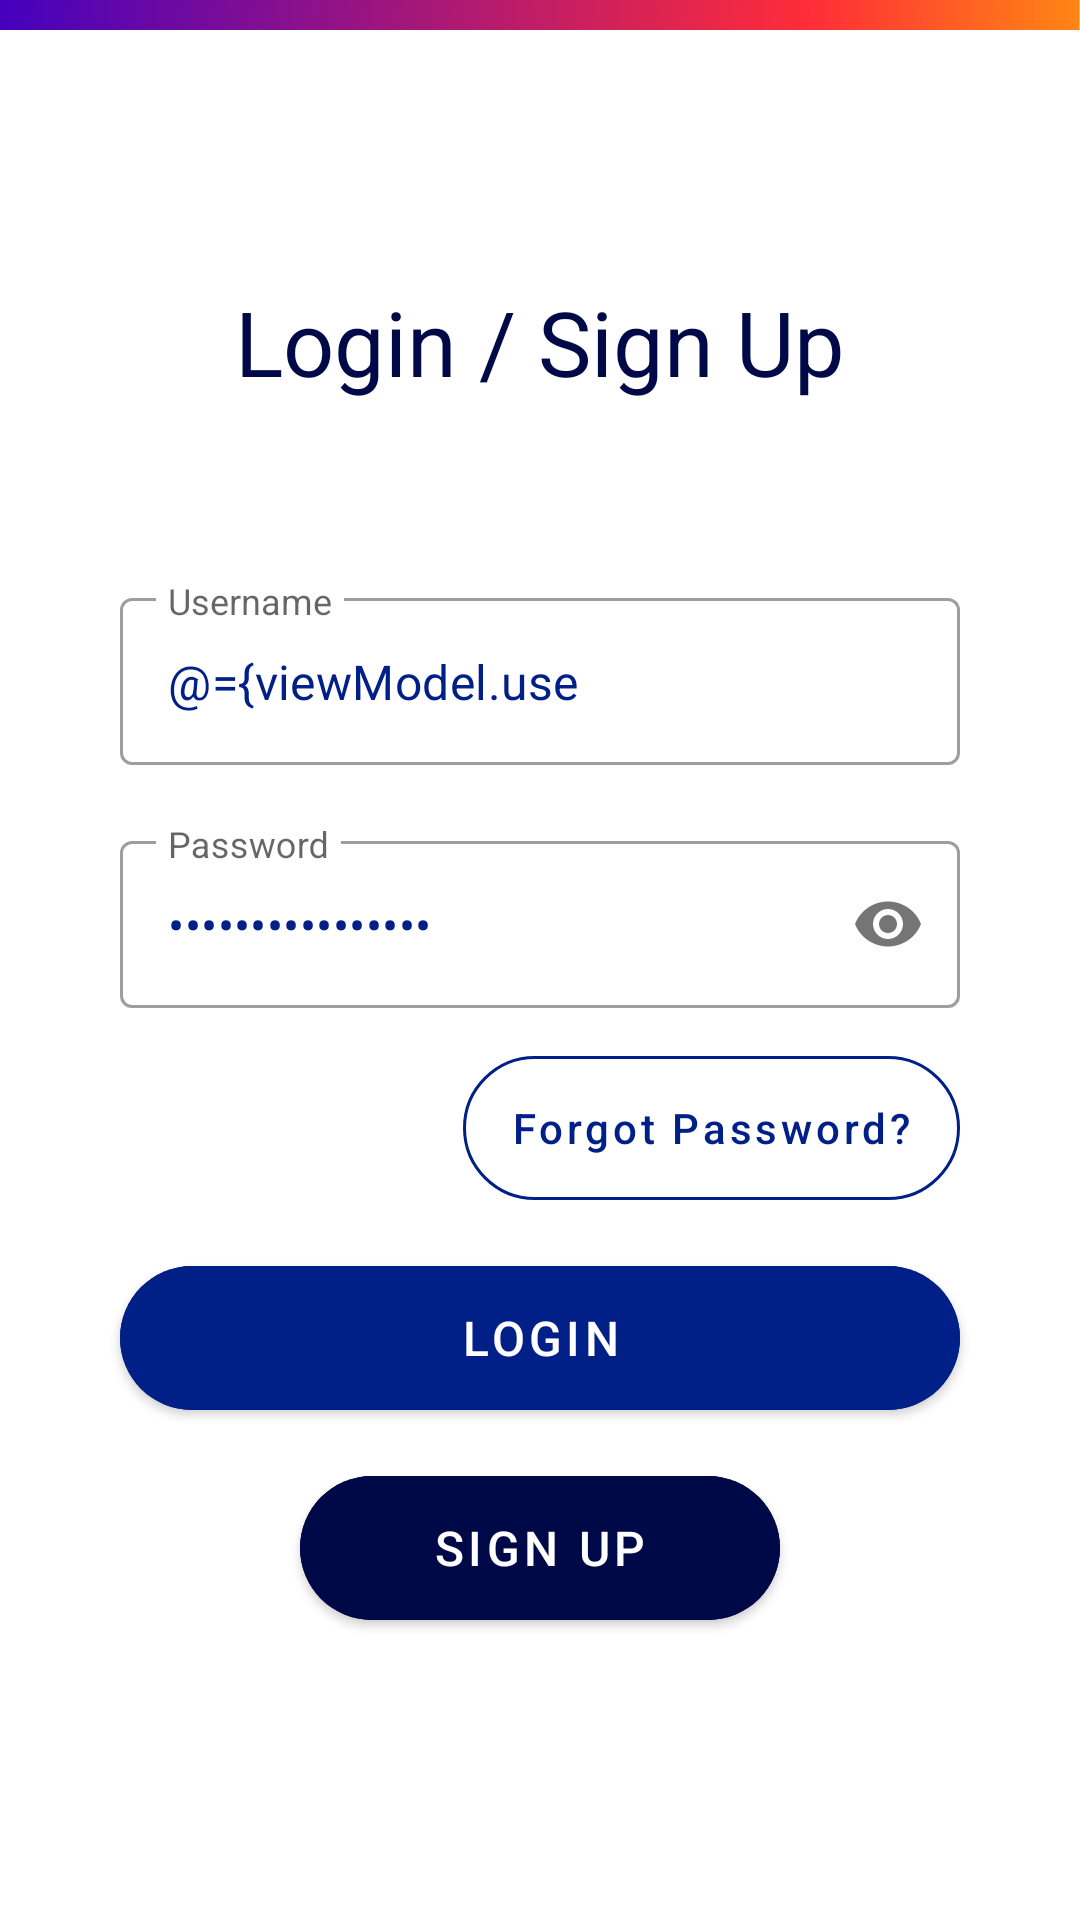

Here is an Android app screen rendered from its layout file. Give the layout XML and the strings, colors and styles it references.
<!-- AndroidManifest.xml: application theme AppTheme -->
<!-- res/layout/activity_login.xml -->
<?xml version="1.0" encoding="utf-8"?>
<layout xmlns:android="http://schemas.android.com/apk/res/android"
    xmlns:app="http://schemas.android.com/apk/res-auto"
    xmlns:tools="http://schemas.android.com/tools">

    <data>

        <variable
            name="viewModel"
            type="com.skilrock.infinitylotoapp.viewmodels.LoginViewModel" />
    </data>

    <androidx.appcompat.widget.LinearLayoutCompat
        android:layout_width="match_parent"
        android:layout_height="match_parent"
        android:gravity="center"
        android:orientation="vertical"
        tools:context=".ui.activity.LoginActivity">

        <androidx.appcompat.widget.AppCompatImageView
            android:layout_width="match_parent"
            android:layout_height="10dp"
            android:background="@drawable/bg_toolbar" />

        <androidx.appcompat.widget.LinearLayoutCompat
            android:layout_width="match_parent"
            android:layout_height="0dp"
            android:layout_weight="1"
            android:padding="@dimen/activity_padding"
            android:gravity="center"
            android:orientation="vertical">

            <com.google.android.material.textview.MaterialTextView
                android:layout_width="wrap_content"
                android:layout_height="wrap_content"
                android:layout_marginBottom="50dp"
                android:text="@string/login_sign_up"
                android:textColor="@color/colorPrimaryDark"
                android:textSize="30sp" />

            <com.google.android.material.textfield.TextInputLayout
                android:id="@+id/textInputLayoutUser"
                style="@style/Widget.MaterialComponents.TextInputLayout.OutlinedBox"
                android:layout_width="match_parent"
                android:layout_height="wrap_content"
                android:layout_marginLeft="30dp"
                android:layout_marginTop="10dp"
                android:layout_marginRight="30dp"
                android:layout_marginBottom="10dp"
                app:errorTextAppearance="@style/edit_text_error_hint"
                app:hintTextAppearance="@style/edit_text_normal_hint">

                <com.google.android.material.textfield.TextInputEditText
                    android:id="@+id/etUserName"
                    android:layout_width="match_parent"
                    android:layout_height="wrap_content"
                    android:hint="@string/username"
                    android:digits="abcdefghijklmnopqrstuvwxyzABCDEFGHIJKLMNOPQRSTUVWXYZ1234567890"
                    android:inputType="text"
                    android:maxLength="16"
                    android:maxLines="1"
                    android:singleLine="true"
                    android:imeOptions="actionNext"
                    android:text="@={viewModel.userName}"
                    android:textAlignment="viewStart"
                    android:textColor="@color/colorPrimary"
                    android:textSize="16sp" />

            </com.google.android.material.textfield.TextInputLayout>

            <com.google.android.material.textfield.TextInputLayout
                android:id="@+id/textInputLayoutPassword"
                style="@style/Widget.MaterialComponents.TextInputLayout.OutlinedBox"
                android:layout_width="match_parent"
                android:layout_height="wrap_content"
                android:layout_marginLeft="30dp"
                android:layout_marginTop="10dp"
                android:layout_marginRight="30dp"
                android:layout_marginBottom="10dp"
                app:errorTextAppearance="@style/edit_text_error_hint"
                app:hintTextAppearance="@style/edit_text_normal_hint"
                app:passwordToggleEnabled="true">

                <com.google.android.material.textfield.TextInputEditText
                    android:id="@+id/etPassword"
                    android:layout_width="match_parent"
                    android:layout_height="wrap_content"
                    android:digits="abcdefghijklmnopqrstuvwxyzABCDEFGHIJKLMNOPQRSTUVWXYZ1234567890"
                    android:hint="@string/password"
                    android:inputType="textPassword"
                    android:maxLength="16"
                    android:maxLines="1"
                    android:singleLine="true"
                    android:imeOptions="actionDone"
                    android:text="@={viewModel.password}"
                    android:textAlignment="viewStart"
                    android:textColor="@color/colorPrimary"
                    android:textSize="16sp" />

            </com.google.android.material.textfield.TextInputLayout>

            <com.google.android.material.button.MaterialButton
                android:id="@+id/btnForgotPassword"
                style="@style/Widget.MaterialComponents.Button.OutlinedButton"
                android:layout_width="wrap_content"
                android:layout_height="60dp"
                android:layout_gravity="end"
                android:layout_marginEnd="30dp"
                android:text="@string/forgot_password_question"
                android:textAllCaps="false"
                android:textColor="@color/colorPrimary"
                android:textSize="14sp"
                android:theme="@style/Theme.MaterialComponents"
                app:cornerRadius="25dp"
                app:strokeColor="@color/colorPrimary"
                app:strokeWidth="1dp" />

            <com.google.android.material.button.MaterialButton
                android:id="@+id/btnLogin"
                style="@style/Widget.MaterialComponents.Button"
                android:layout_width="match_parent"
                android:layout_height="60dp"
                android:layout_marginLeft="30dp"
                android:layout_marginTop="10dp"
                android:layout_marginRight="30dp"
                android:backgroundTint="@color/colorPrimary"
                android:text="@string/login"
                android:textColor="@color/colorWhite"
                android:textSize="16sp"
                android:theme="@style/Theme.MaterialComponents"
                app:cornerRadius="30dp" />

            <com.google.android.material.button.MaterialButton
                android:id="@+id/btnRegister"
                style="@style/Widget.MaterialComponents.Button"
                android:layout_width="160dp"
                android:layout_height="60dp"
                android:layout_marginLeft="50dp"
                android:layout_marginTop="10dp"
                android:layout_marginRight="50dp"
                android:layout_marginBottom="10dp"
                android:backgroundTint="@color/colorPrimaryDark"
                android:text="@string/sign_up"
                android:textColor="@color/colorWhite"
                android:textSize="16sp"
                android:theme="@style/Theme.MaterialComponents"
                app:cornerRadius="25dp" />

        </androidx.appcompat.widget.LinearLayoutCompat>

    </androidx.appcompat.widget.LinearLayoutCompat>

</layout>
<!-- resources referenced by this layout -->
<resources>
  <color name="colorPrimary">#002088</color>
  <color name="colorPrimaryDark">#000947</color>
  <color name="colorWhite">#FFFFFF</color>
  <dimen name="activity_padding">10dp</dimen>
  <!-- drawable bg_toolbar: png bitmap (drawable-hdpi, 11445 bytes) -->
  <string name="forgot_password_question">Forgot Password?</string>
  <string name="login">Login</string>
  <string name="login_sign_up">Login / Sign Up</string>
  <string name="password">Password</string>
  <string name="sign_up">Sign Up</string>
  <string name="username">Username</string>
  <style name="edit_text_error_hint">
          <item name="android:textColor">@color/pink_700</item>
          <item name="android:textSize">12sp</item>
      </style>
  <style name="edit_text_normal_hint">
          <item name="android:textColor">?attr/colorEditTextHint</item>
          <item name="android:textSize">12sp</item>
      </style>
  <style name="AppTheme" parent="Theme.MaterialComponents.Light.DarkActionBar">
          
          <item name="colorPrimary">@color/colorPrimary</item>
          <item name="colorPrimaryDark">@color/colorPrimaryDark</item>
          <item name="colorAccent">@color/colorAccent</item>
          <item name="windowActionBar">false</item>
          <item name="windowNoTitle">true</item>
          <item name="colorControlHighlight">@color/colorLightGrey</item>
  
          <item name="android:windowContentTransitions">true</item>
          
          
      </style>
  <color name="pink_700">#CE1126</color>
  <color name="colorAccent">#002088</color>
  <color name="colorLightGrey">#a5a5a5</color>
</resources>
